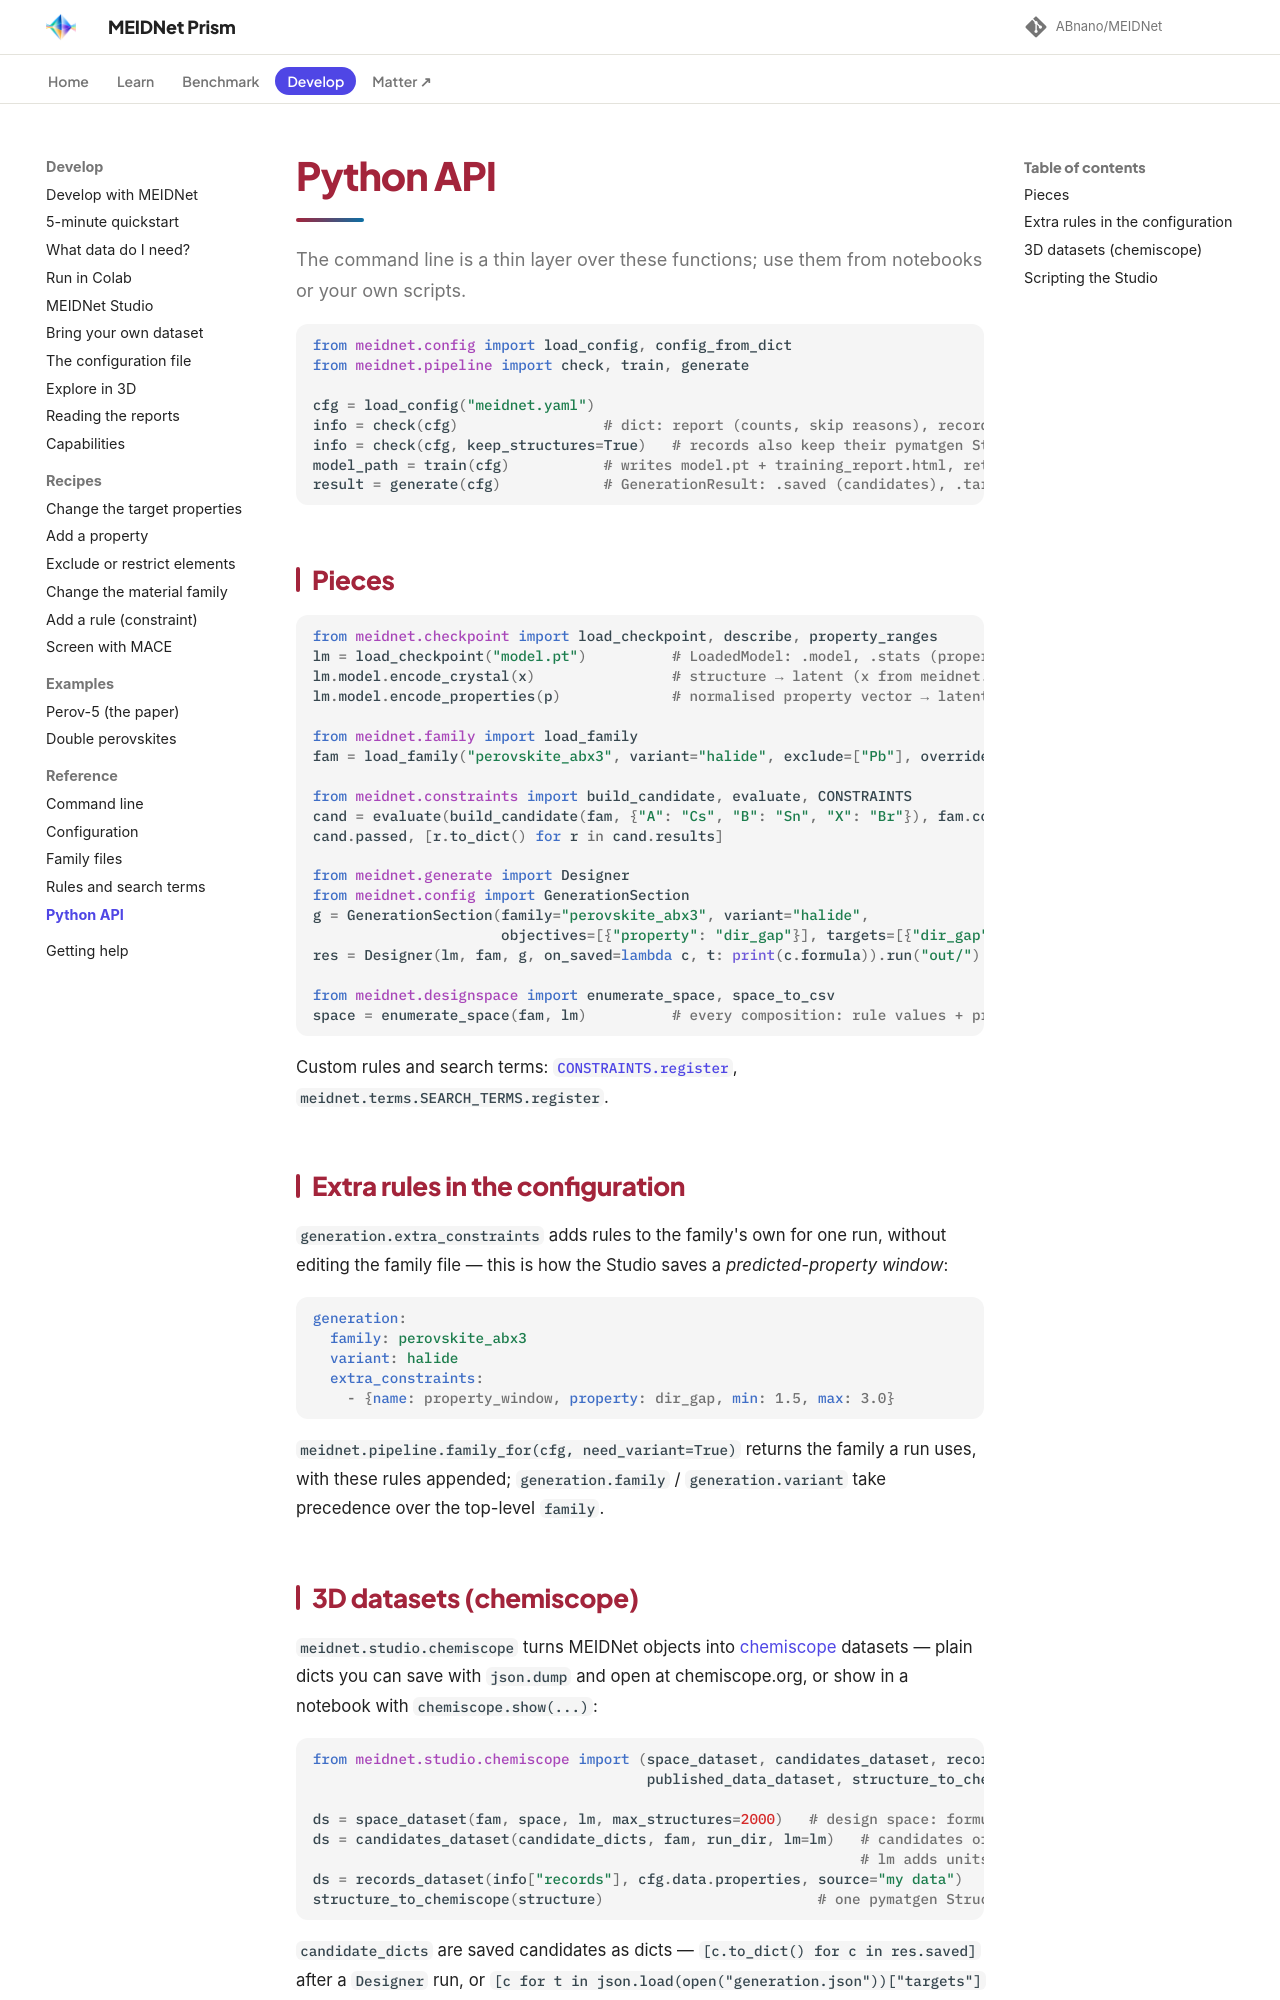

repository: ABnano/MEIDNet · page: reference/api.html · generator: mkdocs

# Python API

The command line is a thin layer over these functions; use them from notebooks or your own scripts.

```python
from meidnet.config import load_config, config_from_dict
from meidnet.pipeline import check, train, generate

cfg = load_config("meidnet.yaml")
info = check(cfg)                 # dict: report (counts, skip reasons), records, family, report_path
info = check(cfg, keep_structures=True)   # records also keep their pymatgen Structure (record.structure)
model_path = train(cfg)           # writes model.pt + training_report.html, returns the path
result = generate(cfg)            # GenerationResult: .saved (candidates), .targets (funnel logs)
```

## Pieces

```python
from meidnet.checkpoint import load_checkpoint, describe, property_ranges
lm = load_checkpoint("model.pt")          # LoadedModel: .model, .stats (property names/units/normalisation)
lm.model.encode_crystal(x)                # structure → latent (x from meidnet.data.featurize)
lm.model.encode_properties(p)             # normalised property vector → latent

from meidnet.family import load_family
fam = load_family("perovskite_abx3", variant="halide", exclude=["Pb"], overrides={"tolerance_factor": {"max": 1.0}})

from meidnet.constraints import build_candidate, evaluate, CONSTRAINTS
cand = evaluate(build_candidate(fam, {"A": "Cs", "B": "Sn", "X": "Br"}), fam.constraints)
cand.passed, [r.to_dict() for r in cand.results]

from meidnet.generate import Designer
from meidnet.config import GenerationSection
g = GenerationSection(family="perovskite_abx3", variant="halide",
                      objectives=[{"property": "dir_gap"}], targets=[{"dir_gap": 2.0}], rounds=3, steps=200)
res = Designer(lm, fam, g, on_saved=lambda c, t: print(c.formula)).run("out/")

from meidnet.designspace import enumerate_space, space_to_csv
space = enumerate_space(fam, lm)          # every composition: rule values + predictions
```

Custom rules and search terms: [`CONSTRAINTS.register`](rules.md), `meidnet.terms.SEARCH_TERMS.register`.

## Extra rules in the configuration

`generation.extra_constraints` adds rules to the family's own for one run, without editing the family file —
this is how the Studio saves a *predicted-property window*:

```yaml
generation:
  family: perovskite_abx3
  variant: halide
  extra_constraints:
    - {name: property_window, property: dir_gap, min: 1.5, max: 3.0}
```

`meidnet.pipeline.family_for(cfg, need_variant=True)` returns the family a run uses, with these rules
appended; `generation.family` / `generation.variant` take precedence over the top-level `family`.

## 3D datasets (chemiscope)

`meidnet.studio.chemiscope` turns MEIDNet objects into [chemiscope](https://chemiscope.org) datasets — plain
dicts you can save with `json.dump` and open at chemiscope.org, or show in a notebook with
`chemiscope.show(...)`:

```python
from meidnet.studio.chemiscope import (space_dataset, candidates_dataset, records_dataset,
                                       published_data_dataset, structure_to_chemiscope)

ds = space_dataset(fam, space, lm, max_structures=2000)   # design space: formula, site_*, pred_*, rule_*, passes_all
ds = candidates_dataset(candidate_dicts, fam, run_dir, lm=lm)   # candidates of a run (reads their CIFs when present;
                                                                # lm adds units and property names)
ds = records_dataset(info["records"], cfg.data.properties, source="my data")   # needs check(cfg, keep_structures=True)
structure_to_chemiscope(structure)                         # one pymatgen Structure → {size, names, x, y, z, cell}
```

`candidate_dicts` are saved candidates as dicts — `[c.to_dict() for c in res.saved]` after a `Designer` run,
or `[c for t in json.load(open("generation.json"))["targets"] for c in t["saved"]]` from a finished run.
`run_dir` is the run folder that contains `generation/` (`cfg.out_dir` after `meidnet generate`); where a CIF
file is not found, the structure is rebuilt on the prototype from the candidate's elements.
